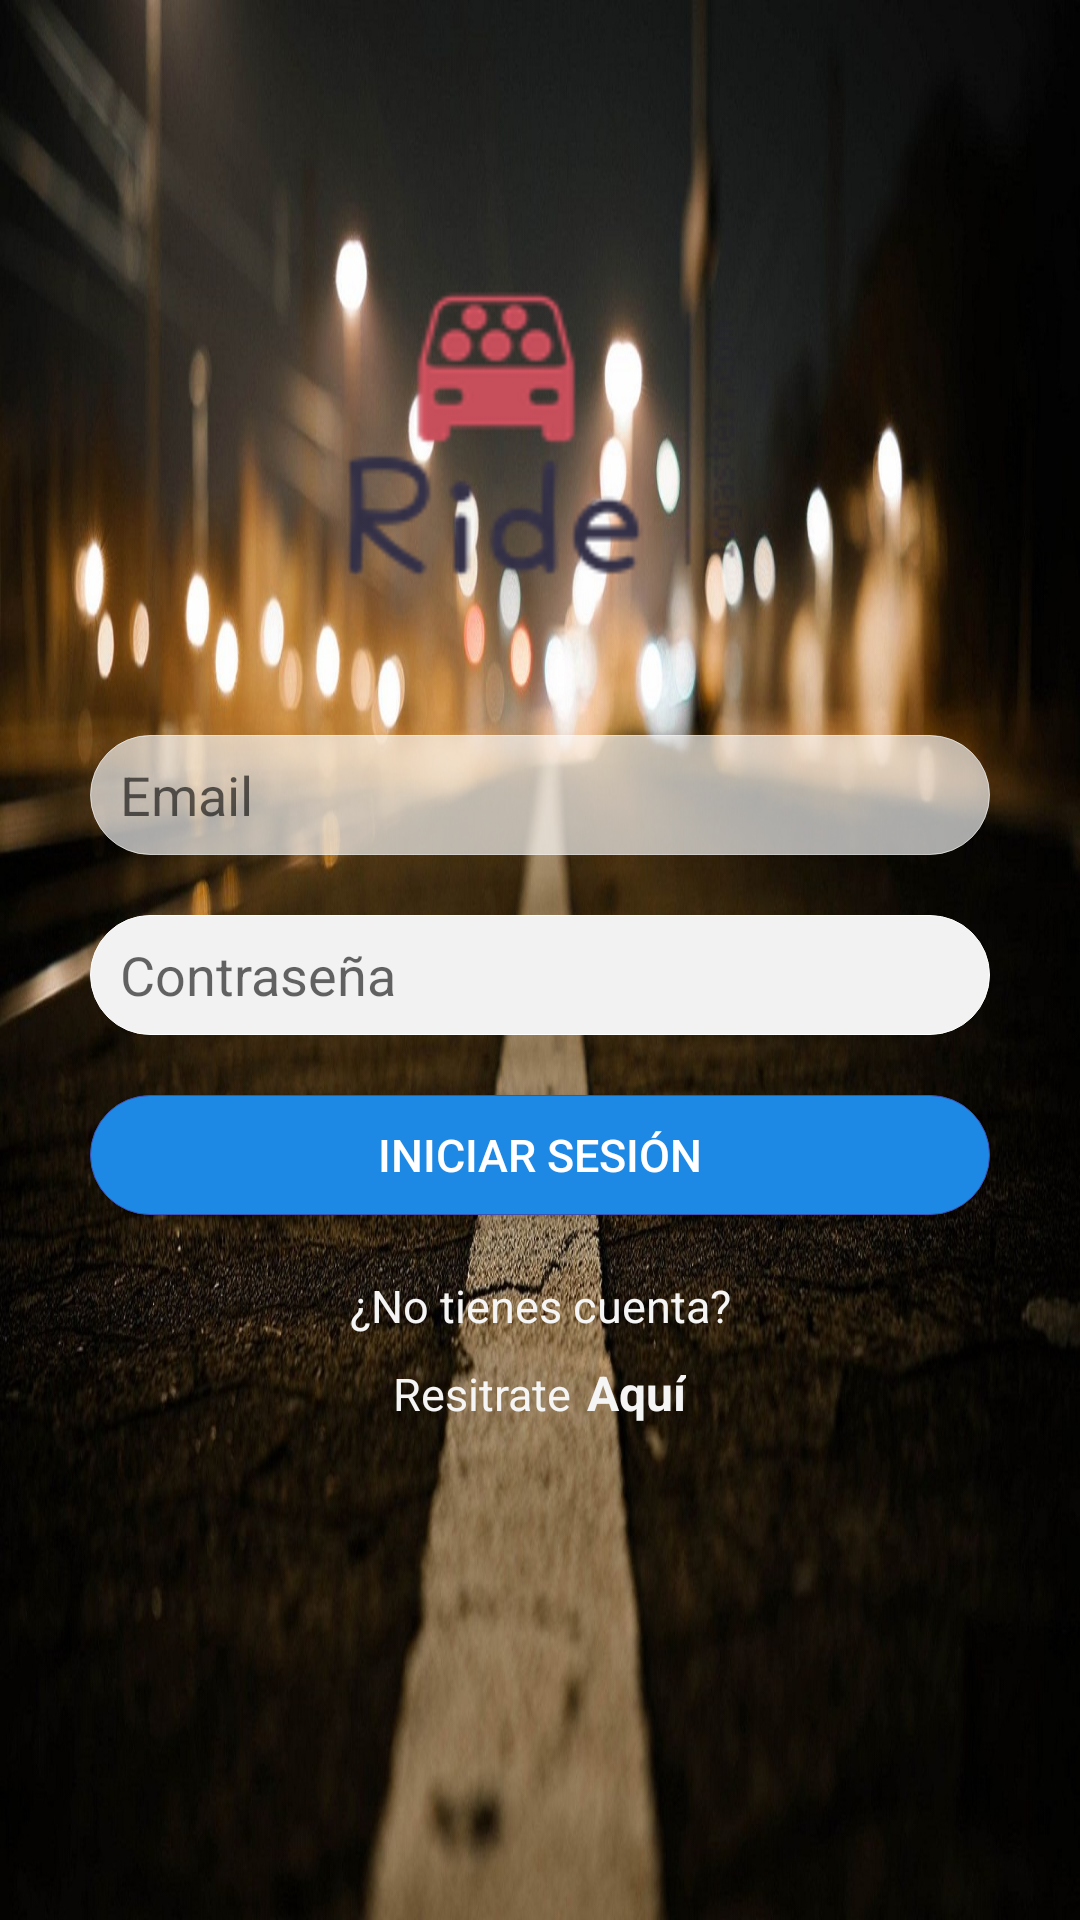

Layout XML and referenced resources for this Android screen:
<!-- AndroidManifest.xml: application theme AppTheme -->
<!-- res/layout/activity_main.xml -->
<?xml version="1.0" encoding="utf-8"?>
<LinearLayout xmlns:android="http://schemas.android.com/apk/res/android"
    xmlns:app="http://schemas.android.com/apk/res-auto"
    xmlns:tools="http://schemas.android.com/tools"
    android:layout_width="match_parent"
    android:layout_height="match_parent"
    android:orientation="vertical"
    android:background="@drawable/night_road"
    tools:context=".MainActivity">

    <LinearLayout
        android:layout_width="match_parent"
        android:layout_height="match_parent"
        android:orientation="vertical"
        android:layout_margin="15dp">

        <ImageView
            android:layout_width="180dp"
            android:layout_height="100dp"
            android:layout_gravity="center"
            android:layout_marginTop="80dp"
            android:src="@drawable/logo_ride"
            />

        <AutoCompleteTextView
            android:id="@+id/etEmailLogin"
            android:layout_width="match_parent"
            android:layout_height="40dp"
            android:drawableLeft="@drawable/user_login"
            android:hint="@string/email_login"
            android:layout_marginLeft="15dp"
            android:layout_marginRight="15dp"
            android:background="@drawable/rounder_white"
            android:layout_marginTop="50dp"
            android:backgroundTint="@color/Clear"
            android:paddingLeft="10dp"
            android:paddingStart="10dp"
            android:drawablePadding="5dp"
            />

        <EditText
            android:id="@+id/etPasswordLogin"
            android:layout_width="match_parent"
            android:layout_height="40dp"
            android:hint="@string/password_login"
            android:layout_marginTop="20dp"
            android:layout_marginLeft="15dp"
            android:layout_marginRight="15dp"
            android:background="@drawable/rounder_white"
            android:drawableLeft="@drawable/password"
            android:paddingLeft="10dp"
            android:drawablePadding="5dp"
           />

        <Button
            android:id="@+id/btnLogin"
            android:layout_width="match_parent"
            android:layout_height="40dp"
            android:layout_marginTop="20dp"
            android:textColor="@color/ColorWhite"
            android:textSize="15sp"
            android:text="@string/text_button_login"
            android:theme="@style/RaisedButtonDark"
            android:layout_marginStart="15dp"
            android:layout_marginEnd="15dp"
            android:background="@drawable/register_button"
            />

        <TextView
            android:layout_width="match_parent"
            android:layout_height="wrap_content"
            android:text="¿No tienes cuenta?"
            android:textColor="@color/text_white"
            android:gravity="center"
            android:textSize="15sp"
            android:layout_marginTop="20dp"/>

        <LinearLayout
            android:layout_width="wrap_content"
            android:layout_height="wrap_content"
            android:layout_gravity="center"
            android:orientation="horizontal"
           >

            <TextView
                android:layout_width="match_parent"
                android:layout_height="wrap_content"
                android:text="Resitrate"
                android:textColor="@color/text_white"
                android:gravity="center"
                android:textSize="15sp"
                android:layout_marginTop="8dp"
                android:layout_marginRight="5dp"/>

            <TextView
                android:id="@+id/tvRegistro"
                android:layout_width="match_parent"
                android:layout_height="wrap_content"
                android:text="Aquí"
                android:textColor="@color/text_white"
                android:gravity="center"
                android:textSize="16sp"
                android:textStyle="bold"
                android:layout_marginTop="8dp"/>

        </LinearLayout>


    </LinearLayout>

</LinearLayout>
<!-- resources referenced by this layout -->
<resources>
  <color name="Clear">#a8ffffff</color>
  <color name="ColorWhite">#ffffff</color>
  <color name="text_white">#f5f5f5</color>
  <!-- drawable logo_ride: png bitmap (drawable, 7301 bytes) -->
  <!-- drawable night_road: jpg bitmap (drawable, 341223 bytes) -->
  <!-- drawable register_button (drawable) -->
  <?xml version="1.0" encoding="utf-8"?>
  <selector xmlns:android="http://schemas.android.com/apk/res/android">
  
  
      <item android:state_pressed="false" android:state_focused="false">
          <shape>
              <solid android:color="#1E88E5"/>
              <stroke android:width="0.1dp"
                  android:color="#3F51B5"/>
              <corners android:radius="40dp"/>
          </shape>
      </item>
  
      <item android:state_pressed="true" android:state_focused="true">
          <shape>
              <solid android:color="#1976D2"/>
              <stroke android:width="0.1dp"
                  android:color="#3F51B5"/>
              <corners android:radius="40dp"/>
          </shape>
      </item>
  
      <item android:state_pressed="true" android:state_focused="false">
          <shape>
              <solid android:color="#1976D2"/>
              <stroke android:width="0.1dp"
                  android:color="#3F51B5"/>
              <corners android:radius="40dp"/>
          </shape>
      </item>
  
  </selector>
  <!-- drawable rounder_white (drawable) -->
  <?xml version="1.0" encoding="utf-8"?>
  <selector xmlns:android="http://schemas.android.com/apk/res/android">
      <item>
          <shape>
              <solid android:color="#f2f2f2"/>
              <stroke android:width="0.1dp"
                  android:color="@color/ColorWhite"/>
              <corners
                  android:radius="40dp"/>
          </shape>
      </item>
  
  </selector>
  <string name="email_login">Email</string>
  <string name="password_login">Contraseña</string>
  <string name="text_button_login">Iniciar sesión</string>
  <style name="RaisedButtonDark" parent="Theme.AppCompat.Light">
          <item name="colorButtonNormal">@color/colorPrimaryDark</item>
          <item name="colorControlHighlight">@color/colorPrimary</item>
          <item name="android:textColor">@android:color/white</item>
  
      </style>
  <style name="AppTheme" parent="Theme.AppCompat.Light.NoActionBar">
          
          <item name="colorPrimary">@color/colorPrimary</item>
          <item name="colorPrimaryDark">@color/colorPrimaryDark</item>
          <item name="colorAccent">@color/colorAccent</item>
      </style>
  <color name="colorPrimaryDark">#00574B</color>
  <color name="colorPrimary">#008577</color>
  <color name="colorAccent">#D81B60</color>
</resources>
